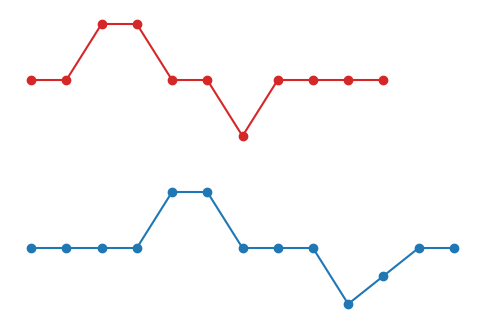

Python code for this plot: (Note: this script raises an exception after producing the figure.)
from matplotlib.patches import ConnectionPatch
import matplotlib.pyplot as plt
import numpy as np
import scipy.spatial.distance as dist


def plot_inicial(x, y):
    plt.figure(figsize=(6, 4))
    plt.plot(np.arange(x.shape[0]), x + 1.5, "-o", c="C3")
    plt.plot(np.arange(y.shape[0]), y - 1.5, "-o", c="C0")
    plt.axis("off")
    plt.savefig("fig/signals_a_b.pdf")

def plot_final(path, cost_mat, dist_mat):
    plt.figure(figsize=(6, 4))
    plt.subplot(121)
    plt.title("Distance matrix")
    plt.imshow(dist_mat, cmap=plt.cm.binary, interpolation="nearest", origin="lower")
    plt.subplot(122)
    plt.title("Cost matrix")
    plt.imshow(cost_mat, cmap=plt.cm.binary, interpolation="nearest", origin="lower")
    x_path, y_path = zip(*path)
    plt.plot(y_path, x_path)
    plt.savefig("fig/cost_distance_matrix.pdf")

    plt.figure()
    
    for x_i, y_j in path:
        plt.plot([x_i, y_j], [x[x_i] + 1.5, y[y_j] - 1.5], c="C7")
    plt.plot(np.arange(x.shape[0]), x + 1.5, "-o", c="C3")
    plt.plot(np.arange(y.shape[0]), y - 1.5, "-o", c="C0")
    plt.axis("off")
    plt.savefig("fig/signals_a_b_align.pdf")
    

def calculo_distancia(x, y):
    # Distance matrix
    N = x.shape[0]
    M = y.shape[0]
    dist_mat = np.zeros((N, M))
    for i in range(N):
        for j in range(M):
            dist_mat[i, j] = abs(x[i] - y[j])
    return dist_mat


def dp(x, y):
    dist_mat = calculo_distancia(x, y)

    N, M = dist_mat.shape
    
    cost_mat = np.zeros((N + 1, M + 1))
    for i in range(1, N + 1):
        cost_mat[i, 0] = np.inf
    for i in range(1, M + 1):
        cost_mat[0, i] = np.inf

    traceback_mat = np.zeros((N, M)) #Almacenamos la dirección a la que ira cada casilla (la de menor coste). Se almacena un 0 (abajo izquierda), 1 (abajo) o 2 (izquierda)
    for i in range(N):
        for j in range(M):
            penalty = [
                cost_mat[i, j],      # match (0)
                cost_mat[i, j + 1],  # insertion (1)
                cost_mat[i + 1, j]]  # deletion (2)
            i_penalty = np.argmin(penalty)
            cost_mat[i + 1, j + 1] = dist_mat[i, j] + penalty[i_penalty]
            traceback_mat[i, j] = i_penalty

    # Traceback from bottom right
    #Inicializamos los indices a la esquina superior derecha de la matriz
    i = N - 1
    j = M - 1
    path = [(i, j)] #Añadiremos las coordenadas del camino a seguir
    while i > 0 or j > 0:
        tb_type = traceback_mat[i, j]  #Por cada coordenada en la que nos situemos veremos cual es la dirección a la que debemos ir
        if tb_type == 0:
            # Match
            i = i - 1
            j = j - 1
        elif tb_type == 1:
            # Insertion
            i = i - 1
        elif tb_type == 2:
            # Deletion
            j = j - 1
        path.append((i, j))

    # Strip infinity edges from cost_mat before returning
    cost_mat = cost_mat[1:, 1:]
    return (path[::-1], cost_mat, dist_mat)


def DTW(x, y):
    plot_inicial(x, y)

    path, cost_mat, dist_mat = dp(x, y)
    N, M = cost_mat.shape
    print("Alignment cost: {:.4f}".format(cost_mat[N - 1, M - 1]))
    print("Normalized alignment cost: {:.4f}".format(cost_mat[N - 1, M - 1]/(N + M)))

    plot_final(path, cost_mat, dist_mat)


if __name__ == '__main__':
    #EJEMPLO
    x = np.array([0, 0, 1, 1, 0, 0, -1, 0, 0, 0, 0])
    y = np.array([0, 0, 0, 0, 1, 1, 0, 0, 0, -1, -0.5, 0, 0])

    # DTW
    DTW(x, y)

